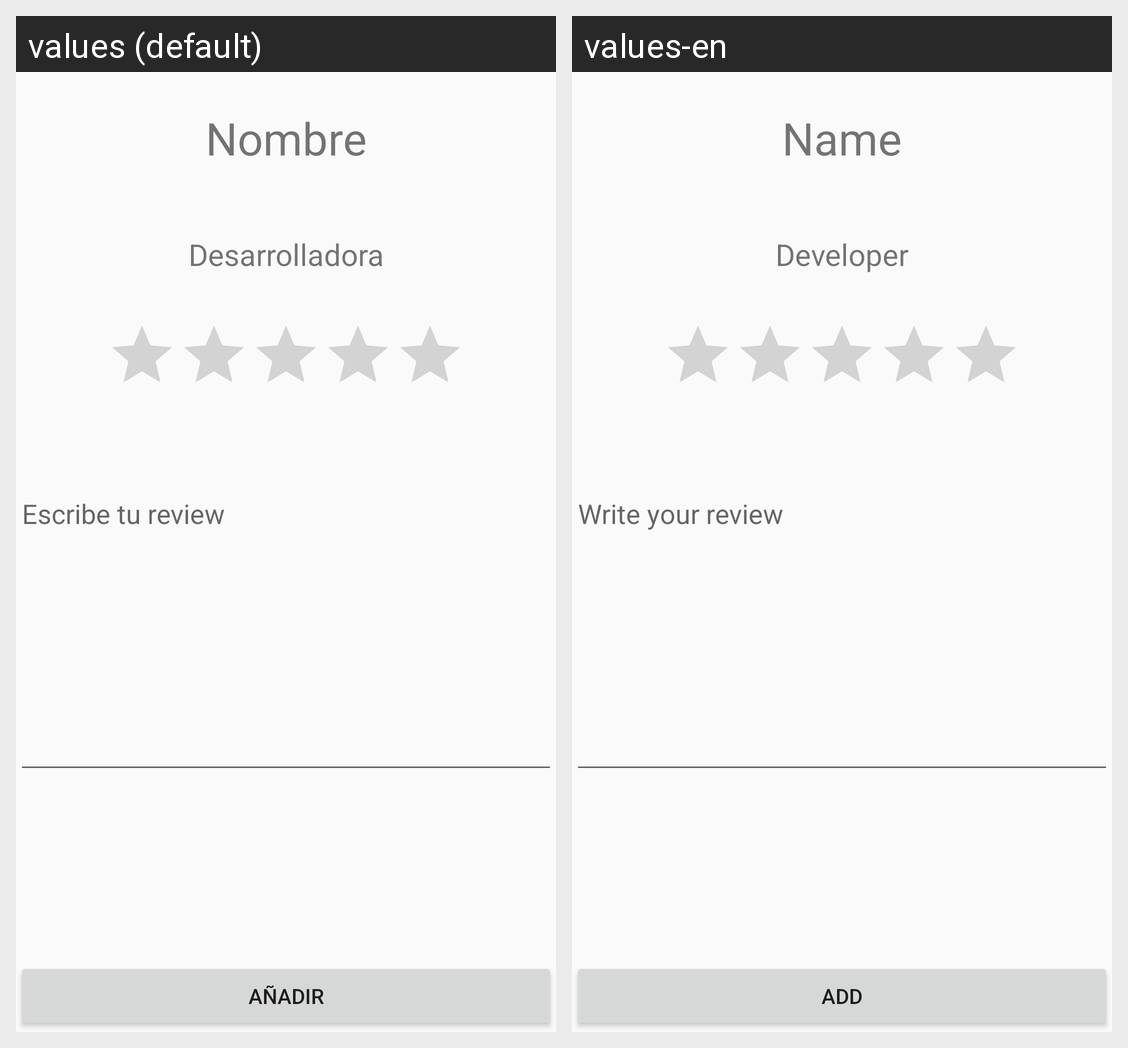

This grid shows one Android layout under two languages. Give, for every string resource on the screen, its name, the default text and each shown locale's text.
Android screen res/layout/activity_anhadir_opinion.xml rendered under 2 locales, left to right: values (default), values-en. Device: Nexus 5 (rendered at 1080×1920; each locale shown at half size, 540×960, under a caption strip naming it); theme AppTheme.
Strings drawn on this screen, with the default value and each locale's value (text and hints the layout hard-codes, and strings that could not be matched under every locale, appear in the picture but are not listed):

nombre
  values: Nombre
  values-en: Name

desarrolladora
  values: Desarrolladora
  values-en: Developer

escribe_tu_review
  values: Escribe tu review
  values-en: Write your review

anhadir
  values: Añadir
  values-en: Add
